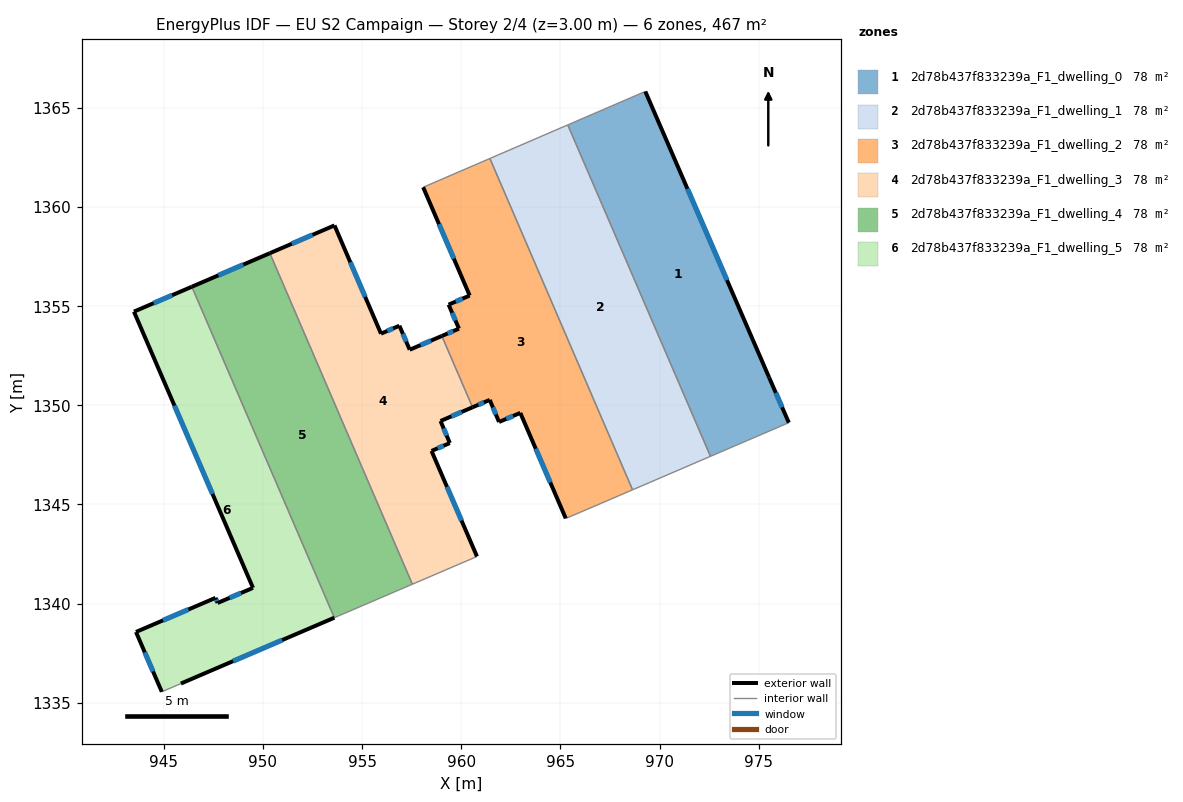
=== STOREY PLAN SPEC (per zone: floor XY polygon, exterior-wall plan segments, windows/doors) ===
zone 1: 2d78b437f833239a_F1_dwelling_0  (77.8 m²)
  floor: (969.28, 1365.82) (975.52, 1351.40) (976.51, 1349.12) (972.56, 1347.42) (965.37, 1364.13)
  exterior wall: (975.52, 1351.40) – (969.28, 1365.82)  [15.7 m]
    window: (973.39, 1356.31) – (971.40, 1360.91)  [4.8 m²]
  exterior wall: (976.51, 1349.12) – (975.52, 1351.40)  [2.5 m]
    window: (976.17, 1349.90) – (975.86, 1350.62)  [0.8 m²]
  interior walls: 3
zone 2: 2d78b437f833239a_F1_dwelling_1  (77.8 m²)
  floor: (965.37, 1364.13) (972.56, 1347.42) (968.63, 1345.74) (961.44, 1362.44)
  interior walls: 4
zone 3: 2d78b437f833239a_F1_dwelling_2  (77.8 m²)
  floor: (961.44, 1362.44) (968.63, 1345.74) (966.01, 1344.61) (965.27, 1344.29) (962.97, 1349.61) (961.90, 1349.16) (961.43, 1350.27) (960.57, 1349.90) (959.02, 1353.49) (959.88, 1353.86) (959.36, 1355.07) (960.42, 1355.53) (958.08, 1360.99)
  exterior wall: (958.08, 1360.99) – (960.42, 1355.53)  [5.9 m]
    window: (958.88, 1359.13) – (959.63, 1357.39)  [1.8 m²]
  exterior wall: (962.97, 1349.61) – (965.27, 1344.29)  [5.8 m]
    window: (963.75, 1347.80) – (964.49, 1346.10)  [1.8 m²]
  exterior wall: (961.90, 1349.16) – (962.97, 1349.61)  [1.2 m]
    window: (962.27, 1349.31) – (962.61, 1349.46)  [0.4 m²]
  exterior wall: (961.43, 1350.27) – (961.90, 1349.16)  [1.2 m]
    window: (961.59, 1349.89) – (961.74, 1349.53)  [0.4 m²]
  exterior wall: (960.57, 1349.90) – (961.43, 1350.27)  [0.9 m]
    window: (960.86, 1350.02) – (961.14, 1350.14)  [0.3 m²]
  exterior wall: (959.88, 1353.86) – (959.02, 1353.49)  [0.9 m]
    window: (959.59, 1353.73) – (959.31, 1353.62)  [0.3 m²]
  exterior wall: (959.36, 1355.07) – (959.88, 1353.86)  [1.3 m]
    window: (959.54, 1354.66) – (959.70, 1354.27)  [0.4 m²]
  exterior wall: (960.42, 1355.53) – (959.36, 1355.07)  [1.2 m]
    window: (960.06, 1355.37) – (959.72, 1355.23)  [0.4 m²]
  interior walls: 5
zone 4: 2d78b437f833239a_F1_dwelling_3  (77.8 m²)
  floor: (959.02, 1353.49) (960.57, 1349.90) (958.95, 1349.20) (959.42, 1348.09) (958.50, 1347.70) (960.79, 1342.37) (957.53, 1340.98) (950.35, 1357.66) (953.61, 1359.07) (955.95, 1353.61) (956.88, 1354.01) (957.40, 1352.80)
  exterior wall: (957.40, 1352.80) – (956.88, 1354.01)  [1.3 m]
    window: (957.22, 1353.21) – (957.06, 1353.60)  [0.4 m²]
  exterior wall: (959.02, 1353.49) – (957.40, 1352.80)  [1.8 m]
    window: (958.47, 1353.25) – (957.95, 1353.03)  [0.5 m²]
  exterior wall: (958.95, 1349.20) – (960.57, 1349.90)  [1.8 m]
    window: (959.50, 1349.44) – (960.02, 1349.66)  [0.5 m²]
  exterior wall: (959.42, 1348.09) – (958.95, 1349.20)  [1.2 m]
    window: (959.26, 1348.47) – (959.11, 1348.83)  [0.4 m²]
  exterior wall: (958.50, 1347.70) – (959.42, 1348.09)  [1.0 m]
    window: (958.81, 1347.83) – (959.11, 1347.96)  [0.3 m²]
  exterior wall: (960.79, 1342.37) – (958.50, 1347.70)  [5.8 m]
    window: (960.01, 1344.18) – (959.28, 1345.88)  [1.8 m²]
  exterior wall: (953.61, 1359.07) – (950.35, 1357.66)  [3.5 m]
    window: (952.50, 1358.59) – (951.46, 1358.14)  [1.1 m²]
  exterior wall: (955.95, 1353.61) – (953.61, 1359.07)  [5.9 m]
    window: (955.15, 1355.46) – (954.40, 1357.21)  [1.8 m²]
  exterior wall: (956.88, 1354.01) – (955.95, 1353.61)  [1.0 m]
    window: (956.56, 1353.87) – (956.27, 1353.74)  [0.3 m²]
  interior walls: 3
zone 5: 2d78b437f833239a_F1_dwelling_4  (77.8 m²)
  floor: (950.35, 1357.66) (957.53, 1340.98) (953.60, 1339.29) (946.42, 1355.97)
  exterior wall: (950.35, 1357.66) – (946.42, 1355.97)  [4.3 m]
    window: (949.01, 1357.09) – (947.75, 1356.55)  [1.3 m²]
  interior walls: 3
zone 6: 2d78b437f833239a_F1_dwelling_5  (77.8 m²)
  floor: (946.42, 1355.97) (953.60, 1339.29) (945.86, 1335.97) (944.90, 1335.55) (943.60, 1338.57) (947.61, 1340.29) (947.71, 1340.03) (949.50, 1340.79) (943.50, 1354.72)
  exterior wall: (949.50, 1340.79) – (947.71, 1340.03)  [1.9 m]
    window: (948.89, 1340.53) – (948.32, 1340.29)  [0.6 m²]
  exterior wall: (943.50, 1354.72) – (949.50, 1340.79)  [15.2 m]
    window: (945.54, 1349.98) – (947.46, 1345.53)  [4.6 m²]
  exterior wall: (946.42, 1355.97) – (943.50, 1354.72)  [3.2 m]
    window: (945.42, 1355.55) – (944.49, 1355.14)  [1.0 m²]
  exterior wall: (945.86, 1335.97) – (953.60, 1339.29)  [8.4 m]
    window: (948.50, 1337.10) – (950.97, 1338.16)  [2.6 m²]
  exterior wall: (943.60, 1338.57) – (944.90, 1335.55)  [3.3 m]
    window: (944.04, 1337.54) – (944.46, 1336.58)  [1.0 m²]
  exterior wall: (947.61, 1340.29) – (943.60, 1338.57)  [4.4 m]
    window: (946.24, 1339.70) – (944.96, 1339.15)  [1.3 m²]
  exterior wall: (947.71, 1340.03) – (947.61, 1340.29)  [0.3 m]
    window: (947.68, 1340.12) – (947.64, 1340.20)  [0.1 m²]
  interior walls: 2

=== DERIVED (storey summary) ===
Building: EU S2 Campaign
Storey: 2 of 4  (floor level z = 3.00 m)
Storey gross floor area: 466.7 m²
Zones on this storey: 6
  - 2d78b437f833239a_F1_dwelling_0: floor 77.8 m²; exterior wall 18.2 m (54.6 m²); 2 window(s) 5.6 m²; WWR 10.2%
  - 2d78b437f833239a_F1_dwelling_1: floor 77.8 m²
  - 2d78b437f833239a_F1_dwelling_2: floor 77.8 m²; exterior wall 18.5 m (55.4 m²); 8 window(s) 5.7 m²; WWR 10.2%
  - 2d78b437f833239a_F1_dwelling_3: floor 77.8 m²; exterior wall 23.3 m (70.0 m²); 9 window(s) 7.1 m²; WWR 10.2%
  - 2d78b437f833239a_F1_dwelling_4: floor 77.8 m²; exterior wall 4.3 m (12.8 m²); 1 window(s) 1.3 m²; WWR 10.2%
  - 2d78b437f833239a_F1_dwelling_5: floor 77.8 m²; exterior wall 36.6 m (109.9 m²); 7 window(s) 11.2 m²; WWR 10.2%
Zone adjacency (shared interzone walls):
  - 2d78b437f833239a_F1_dwelling_0 ↔ 2d78b437f833239a_F1_dwelling_1
  - 2d78b437f833239a_F1_dwelling_1 ↔ 2d78b437f833239a_F1_dwelling_2
  - 2d78b437f833239a_F1_dwelling_2 ↔ 2d78b437f833239a_F1_dwelling_3
  - 2d78b437f833239a_F1_dwelling_3 ↔ 2d78b437f833239a_F1_dwelling_4
  - 2d78b437f833239a_F1_dwelling_4 ↔ 2d78b437f833239a_F1_dwelling_5